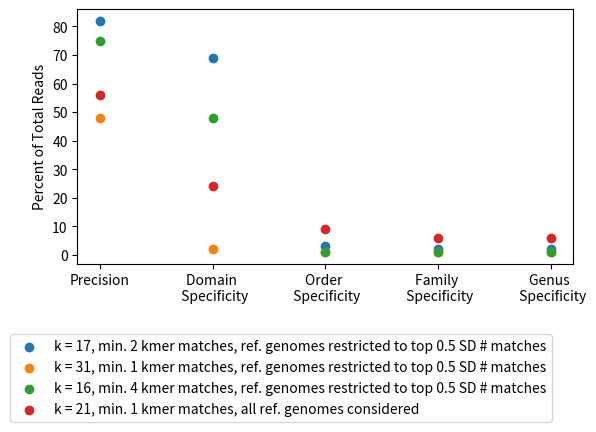

The matplotlib source for this figure:
import matplotlib.pyplot as plt
import numpy as np

# M. tuberculosis
test1 = [82, 69, 3, 2, 2]
leg1 = 'k = 17, min. 2 kmer matches, ref. genomes restricted to top 0.5 SD # matches'
test2 = [48, 2, 1, 1, 1]
leg2 = 'k = 31, min. 1 kmer matches, ref. genomes restricted to top 0.5 SD # matches'
test4 = [100, 100, 0, 0, 0]
leg4 = 'k = 11, min. 2 kmer matches, ref. genomes restricted to top 0.5 SD # matches [BLAT]'
test5 = [75, 48, 1, 1, 1]
leg5 = 'k = 16, min. 4 kmer matches, ref. genomes restricted to top 0.5 SD # matches'
test6 = [56, 24, 9, 6, 6]
leg6 = 'k = 21, min. 1 kmer matches, all ref. genomes considered'
labels = ['Precision', 'Domain \n Specificity', 'Order \n Specificity', 'Family \n Specificity', 'Genus \n Specificity']

plt.scatter(np.arange(0, 5), test1, label=leg1)
plt.scatter(np.arange(0, 5), test2, label=leg2)
plt.scatter(np.arange(0, 5), test5, label=leg5)
plt.scatter(np.arange(0, 5), test6, label=leg6)
plt.xticks(np.arange(0, 5), labels)
plt.ylabel('Percent of Total Reads')
plt.subplots_adjust(left=None, bottom=0.35, right=None, top=None, wspace=None, hspace=None)
plt.legend(bbox_to_anchor=(-.15, -0.65), loc="lower left")
plt.show()
